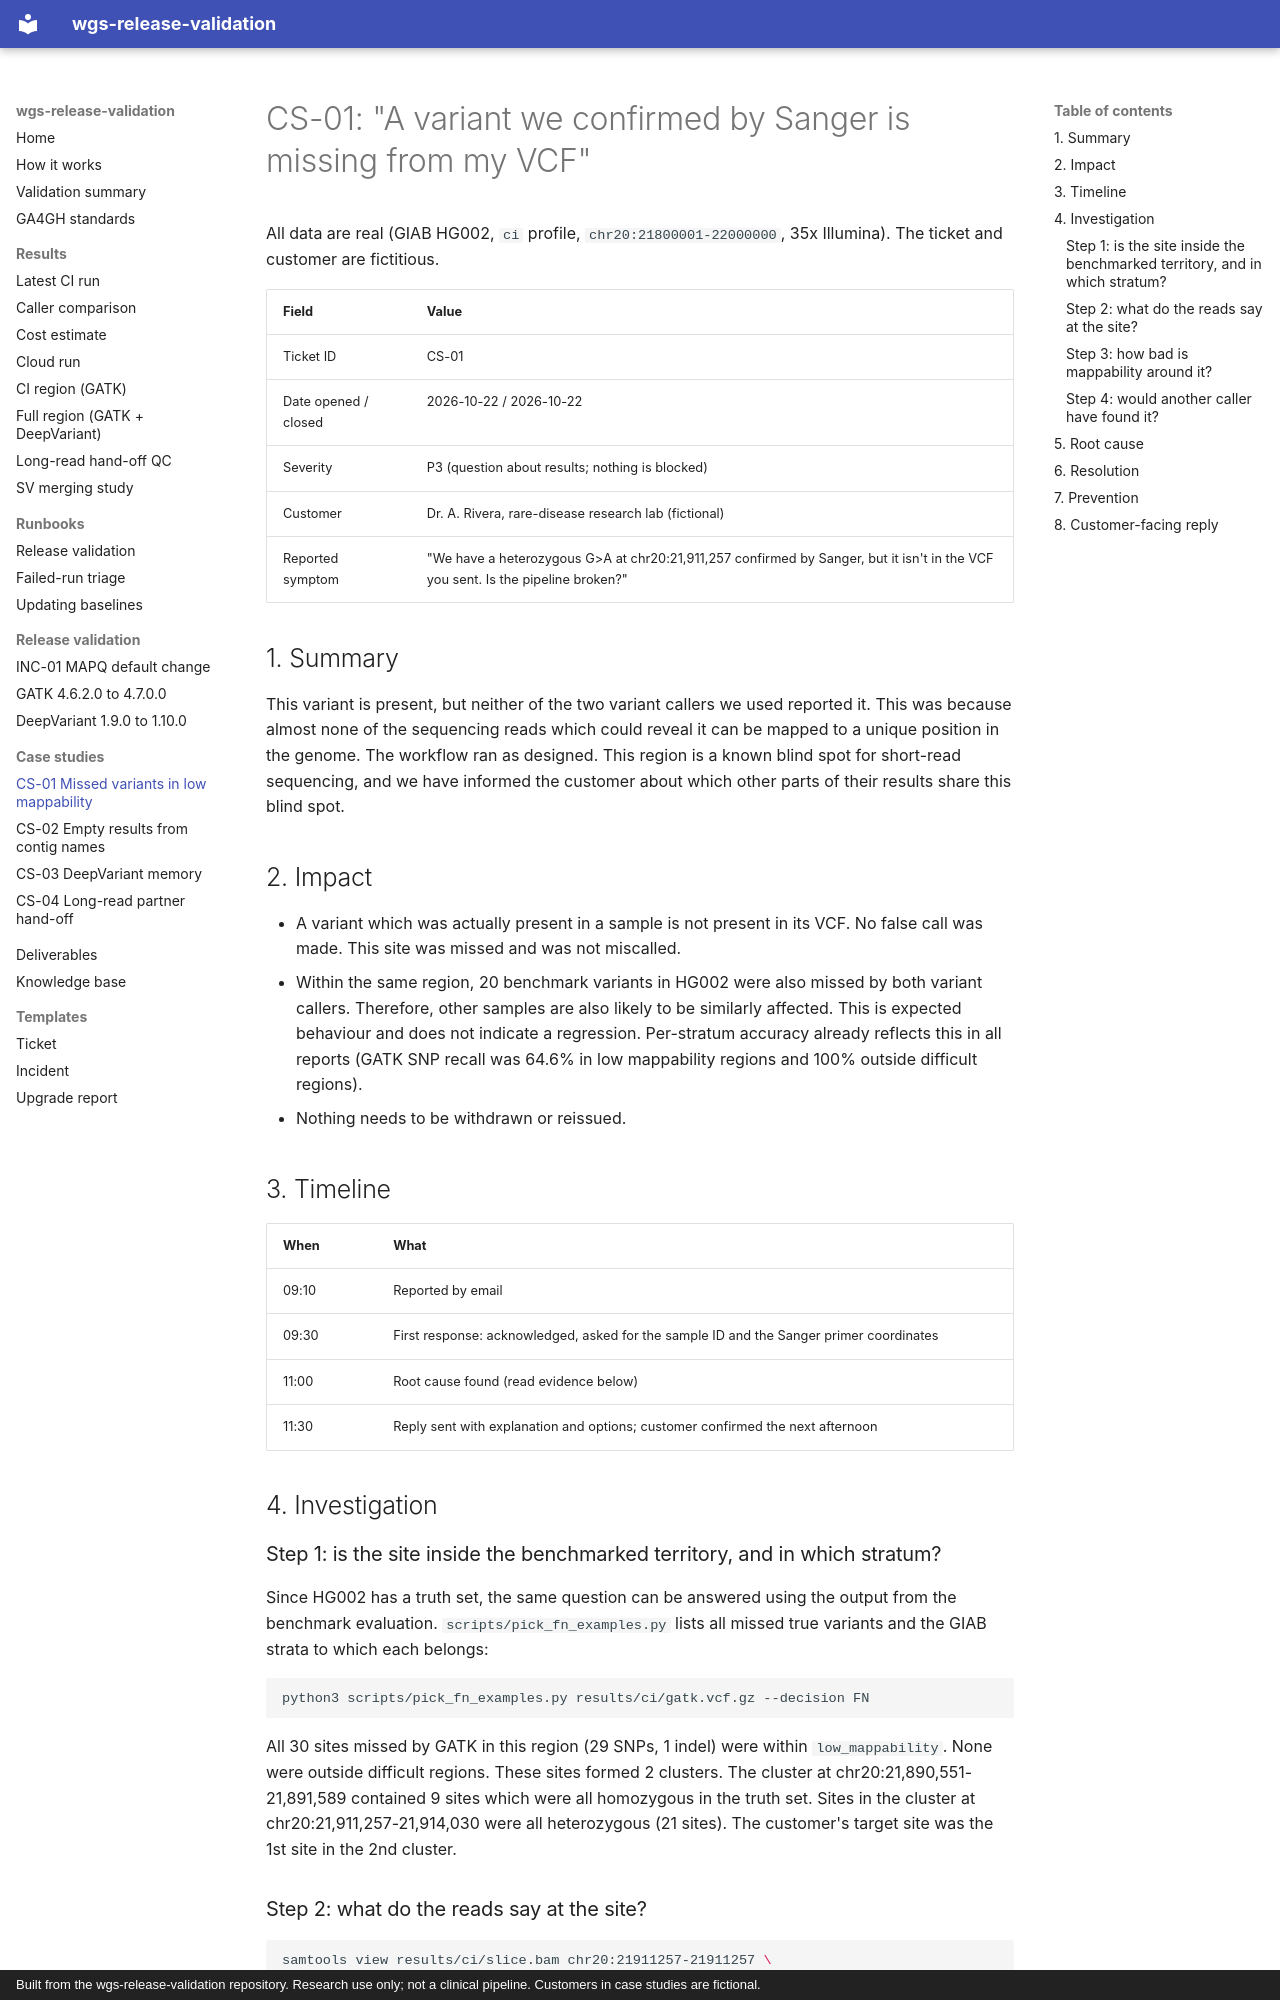

repository: ericwootton/wgs-release-validation · page: case-studies/CS-01-missed-variants-lowmap/index.html · generator: mkdocs · copyright: Built from the wgs-release-validation repository. Research use only; not a clinical pipeline. Customers in case studies are fictional.

# CS-01: "A variant we confirmed by Sanger is missing from my VCF"

All data are real (GIAB HG002, `ci` profile, `chr20:21800001-22000000`, 35x Illumina). The ticket
and customer are fictitious.

| Field | Value |
|---|---|
| Ticket ID | CS-01 |
| Date opened / closed | 2026-10-22 / 2026-10-22 |
| Severity | P3 (question about results; nothing is blocked) |
| Customer | Dr. A. Rivera, rare-disease research lab (fictional) |
| Reported symptom | "We have a heterozygous G>A at chr20:21,911,257 confirmed by Sanger, but it isn't in the VCF you sent. Is the pipeline broken?" |

## 1. Summary

This variant is present, but neither of the two variant callers we used reported it. This was
because almost none of the sequencing reads which could reveal it can be mapped to a unique
position in the genome. The workflow ran as designed. This region is a known blind spot for
short-read sequencing, and we have informed the customer about which other parts of their results
share this blind spot.

## 2. Impact

- A variant which was actually present in a sample is not present in its VCF. No false call was
  made. This site was missed and was not miscalled.
- Within the same region, 20 benchmark variants in HG002 were also missed by both variant callers.
  Therefore, other samples are also likely to be similarly affected. This is expected behaviour and
  does not indicate a regression. Per-stratum accuracy already reflects this in all reports (GATK
  SNP recall was 64.6% in low mappability regions and 100% outside difficult regions).
- Nothing needs to be withdrawn or reissued.

## 3. Timeline

| When | What |
|---|---|
| 09:10 | Reported by email |
| 09:30 | First response: acknowledged, asked for the sample ID and the Sanger primer coordinates |
| 11:00 | Root cause found (read evidence below) |
| 11:30 | Reply sent with explanation and options; customer confirmed the next afternoon |

## 4. Investigation

### Step 1: is the site inside the benchmarked territory, and in which stratum?

Since HG002 has a truth set, the same question can be answered using the output from the
benchmark evaluation. `scripts/pick_fn_examples.py` lists all missed true variants and the GIAB
strata to which each belongs:

```bash
python3 scripts/pick_fn_examples.py results/ci/gatk.vcf.gz --decision FN
```

All 30 sites missed by GATK in this region (29 SNPs, 1 indel) were within `low_mappability`. None
were outside difficult regions. These sites formed 2 clusters. The cluster at
chr20:21,890,551-21,891,589 contained 9 sites which were all homozygous in the truth set. Sites in
the cluster at chr20:21,911,257-21,914,030 were all heterozygous (21 sites). The customer's
target site was the 1st site in the 2nd cluster.
